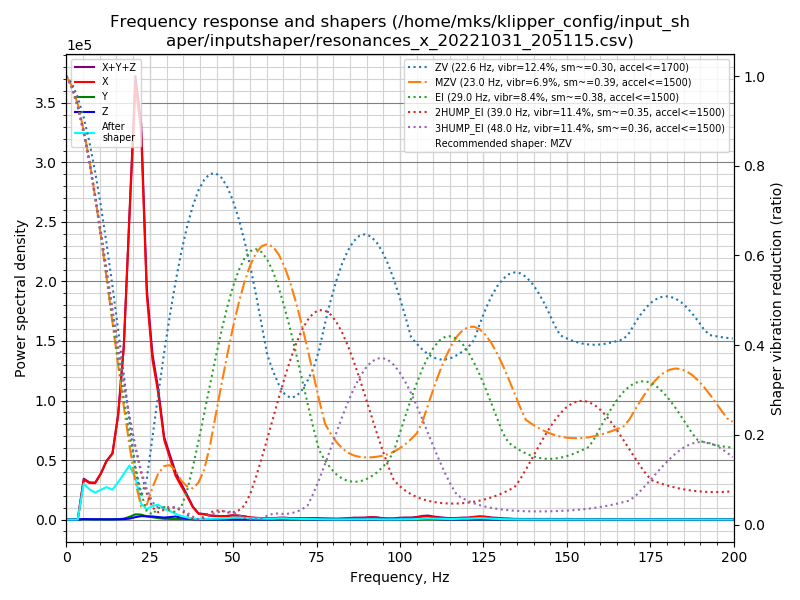

The table this chart was drawn from, first rows:
freq, psd_x, psd_y, psd_z, psd_xyz
0.0, 2.951e+04, 3.194e+02, 3.706e+02, 3.020e+04
1.7, 1.048e+05, 1.398e+03, 1.641e+03, 1.078e+05
3.4, 1.323e+05, 1.681e+03, 1.895e+03, 1.359e+05
5.2, 1.780e+05, 1.564e+03, 2.281e+03, 1.818e+05
6.9, 2.151e+05, 1.758e+03, 2.119e+03, 2.190e+05
8.6, 2.655e+05, 1.815e+03, 2.022e+03, 2.693e+05
10.3, 3.978e+05, 2.188e+03, 2.506e+03, 4.025e+05
12.0, 5.907e+05, 2.401e+03, 2.555e+03, 5.957e+05
13.8, 7.682e+05, 3.055e+03, 2.901e+03, 7.741e+05
15.5, 1.364e+06, 4.657e+03, 4.405e+03, 1.373e+06
17.2, 2.502e+06, 1.237e+04, 6.444e+03, 2.521e+06
18.9, 4.822e+06, 4.304e+04, 1.481e+04, 4.880e+06
20.7, 7.615e+06, 9.103e+04, 4.193e+04, 7.748e+06
22.4, 7.331e+06, 9.320e+04, 6.501e+04, 7.489e+06
24.1, 4.560e+06, 6.446e+04, 6.560e+04, 4.690e+06
25.8, 3.476e+06, 5.005e+04, 6.669e+04, 3.593e+06
27.5, 2.944e+06, 3.295e+04, 5.792e+04, 3.035e+06
29.3, 1.969e+06, 1.915e+04, 4.760e+04, 2.036e+06
31.0, 1.614e+06, 1.656e+04, 6.404e+04, 1.694e+06
32.7, 1.212e+06, 1.466e+04, 8.319e+04, 1.310e+06
34.4, 9.699e+05, 1.460e+04, 5.757e+04, 1.042e+06
36.1, 7.224e+05, 1.265e+04, 2.832e+04, 7.634e+05
37.9, 3.935e+05, 7.745e+03, 1.183e+04, 4.131e+05
39.6, 1.943e+05, 4.169e+03, 6.156e+03, 2.046e+05
41.3, 1.830e+05, 3.290e+03, 5.644e+03, 1.919e+05
43.0, 1.405e+05, 2.513e+03, 5.350e+03, 1.484e+05
44.8, 1.316e+05, 2.118e+03, 4.388e+03, 1.381e+05
46.5, 1.279e+05, 2.310e+03, 3.762e+03, 1.339e+05
48.2, 1.416e+05, 2.486e+03, 3.438e+03, 1.475e+05
49.9, 1.735e+05, 2.482e+03, 3.096e+03, 1.790e+05
51.6, 1.643e+05, 2.764e+03, 3.270e+03, 1.703e+05
53.4, 1.381e+05, 3.022e+03, 3.807e+03, 1.450e+05
55.1, 9.108e+04, 2.445e+03, 4.138e+03, 9.766e+04
56.8, 7.529e+04, 2.149e+03, 4.299e+03, 8.174e+04
58.5, 6.604e+04, 2.286e+03, 4.898e+03, 7.322e+04
60.2, 5.536e+04, 2.238e+03, 6.141e+03, 6.373e+04
62.0, 5.844e+04, 2.443e+03, 7.456e+03, 6.834e+04
63.7, 8.288e+04, 2.895e+03, 1.202e+04, 9.779e+04
65.4, 8.619e+04, 3.252e+03, 1.571e+04, 1.051e+05
67.1, 6.124e+04, 2.784e+03, 1.771e+04, 8.174e+04
68.9, 6.517e+04, 3.909e+03, 2.086e+04, 8.994e+04
70.6, 5.434e+04, 4.960e+03, 1.915e+04, 7.845e+04
72.3, 5.879e+04, 5.642e+03, 1.358e+04, 7.801e+04
74.0, 7.486e+04, 5.999e+03, 8.458e+03, 8.932e+04
75.7, 7.093e+04, 5.035e+03, 5.790e+03, 8.176e+04
77.5, 5.858e+04, 4.853e+03, 6.708e+03, 7.014e+04
79.2, 5.162e+04, 4.283e+03, 9.118e+03, 6.502e+04
80.9, 4.513e+04, 3.351e+03, 8.990e+03, 5.747e+04
82.6, 5.819e+04, 3.559e+03, 8.574e+03, 7.032e+04
84.3, 8.127e+04, 5.528e+03, 1.159e+04, 9.839e+04
86.1, 1.168e+05, 5.469e+03, 9.651e+03, 1.319e+05
87.8, 1.218e+05, 3.948e+03, 7.426e+03, 1.332e+05
89.5, 1.301e+05, 4.137e+03, 8.343e+03, 1.426e+05
91.2, 1.660e+05, 4.484e+03, 1.288e+04, 1.833e+05
93.0, 1.519e+05, 3.292e+03, 1.539e+04, 1.705e+05
94.7, 9.893e+04, 2.367e+03, 1.365e+04, 1.149e+05
96.4, 6.895e+04, 2.739e+03, 1.550e+04, 8.718e+04
98.1, 7.567e+04, 2.867e+03, 1.865e+04, 9.719e+04
99.8, 1.220e+05, 3.470e+03, 2.390e+04, 1.494e+05
101.6, 1.413e+05, 3.636e+03, 2.562e+04, 1.705e+05
... 57 more rows
